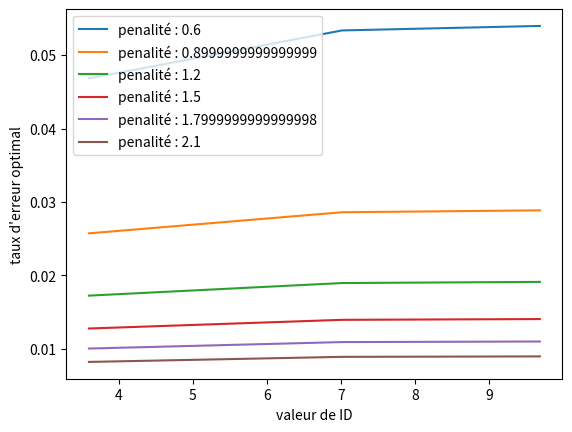

This figure's Python source:
from scipy.optimize import minimize_scalar
import numpy
import scipy
import matplotlib.pyplot as plt
import scipy.special

a = -0.4
b = 0.1

# [redacted]
# [redacted]
# [redacted]

fig, ax = plt.subplots()


penalites = numpy.linspace(0.6, 2.1, 6)

for p in penalites :

    valeursID = [ (512, 46), (1024, 8), (8192, 10) ] #3 tuples (D, W) donnant des ID valant 3.6, 7, et 9.6
    final = [ numpy.log2(1 + id[0]/id[1]) for id in valeursID ]
    optiError = []
    
    for id in valeursID :
         
        def simulation(e) :
            return a + b * numpy.log2(1 + (id[0] * numpy.sqrt(2) * scipy.special.erfinv(1-e)) / (2.066 * id[1]))+ e*p
        
        result = minimize_scalar(simulation, bounds = (0, 1))
        optiError.append(result.x)
        
    ax.plot(final, optiError, label="penalité : "+str(p))

ax.set_xlabel("valeur de ID")
ax.set_ylabel("taux d'erreur optimal")
ax.legend()

plt.ion()
plt.show(block=True)